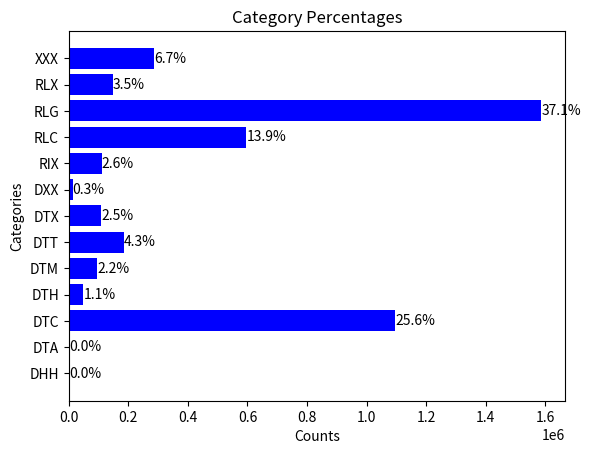

Recreate this plot in Python.
import matplotlib.pyplot as plt

# 提供数据
categories = ['DHH', 'DTA', 'DTC', 'DTH', 'DTM', 'DTT', 'DTX', 'DXX', 'RIX', 'RLC', 'RLG', 'RLX', 'XXX']
counts = [735, 1194, 1095976, 48828, 95785, 184898, 108199, 12509, 109873, 596077, 1586131, 147763, 285813]

# 计算百分比
total_counts = sum(counts)
percentages = [count / total_counts * 100 for count in counts]

# 创建水平条形图
fig, ax = plt.subplots()

# 绘制条形图
bars = ax.barh(categories, counts, color='blue')

# 添加标签，显示百分比
for bar, count, percent in zip(bars, counts, percentages):
    ax.text(bar.get_width(), bar.get_y() + bar.get_height()/2, f'{percent:.1f}%', ha='left', va='center')

# 添加标题和标签
ax.set_title('Category Percentages')
ax.set_xlabel('Counts')
ax.set_ylabel('Categories')

# 显示图表
plt.show()
